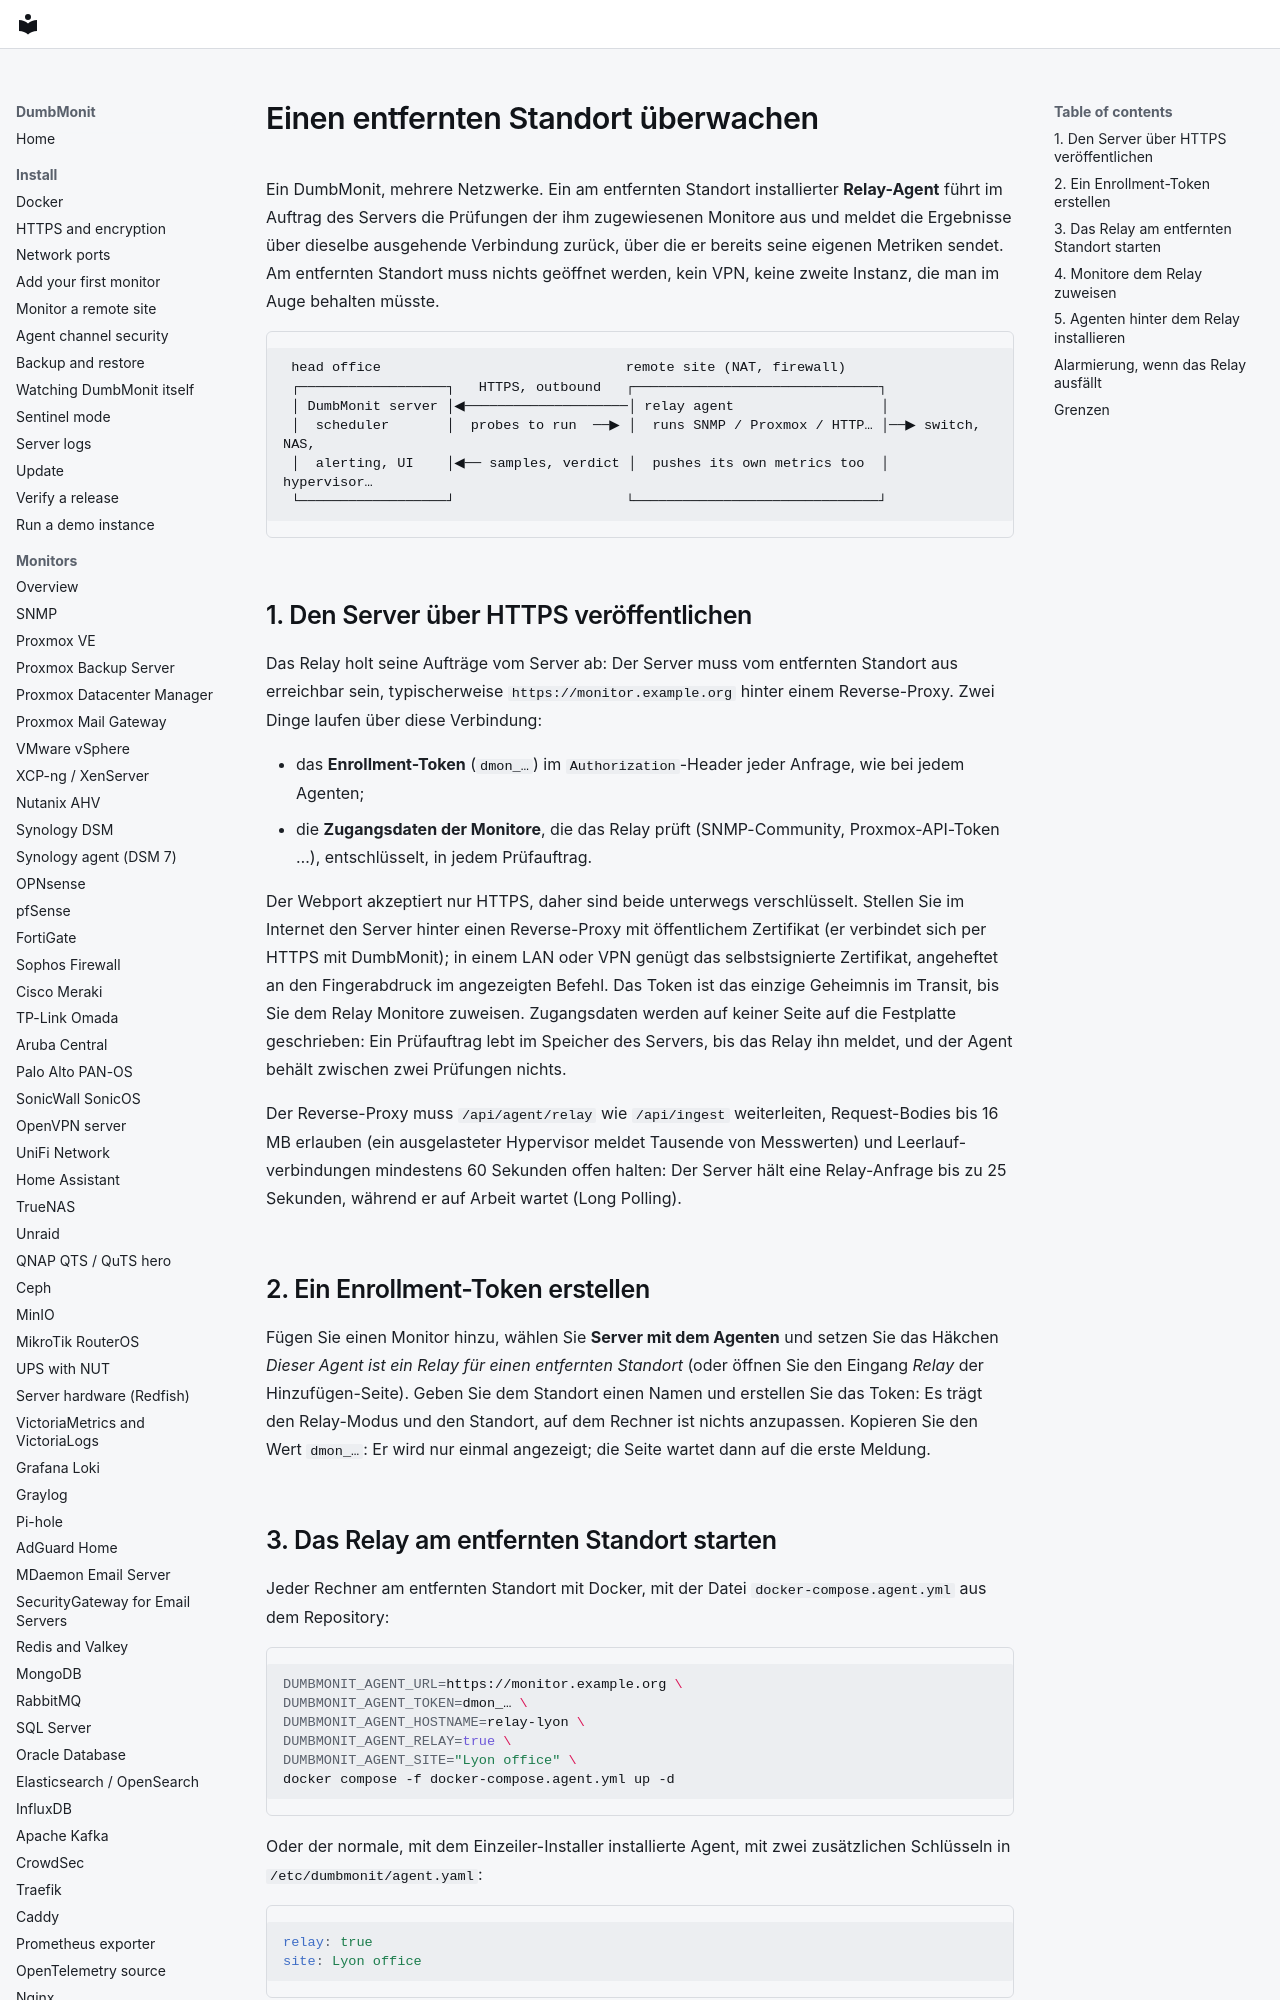

repository: laupernoe/dumbmonit · page: install/remote-site.de/index.html · generator: mkdocs

# Einen entfernten Standort überwachen {#monitor-a-remote-site}

Ein DumbMonit, mehrere Netzwerke. Ein am entfernten Standort installierter **Relay-Agent**
führt im Auftrag des Servers die Prüfungen der ihm zugewiesenen Monitore aus und meldet die
Ergebnisse über dieselbe ausgehende Verbindung zurück, über die er bereits seine eigenen
Metriken sendet. Am entfernten Standort muss nichts geöffnet werden, kein VPN, keine zweite
Instanz, die man im Auge behalten müsste.

```
 head office                              remote site (NAT, firewall)
 ┌──────────────────┐   HTTPS, outbound   ┌──────────────────────────────┐
 │ DumbMonit server │◀────────────────────│ relay agent                  │
 │  scheduler       │  probes to run  ──▶ │  runs SNMP / Proxmox / HTTP… │──▶ switch, NAS,
 │  alerting, UI    │◀── samples, verdict │  pushes its own metrics too  │    hypervisor…
 └──────────────────┘                     └──────────────────────────────┘
```

## 1. Den Server über HTTPS veröffentlichen {#1-publish-the-server-over-https}

Das Relay holt seine Aufträge vom Server ab: Der Server muss vom entfernten Standort aus
erreichbar sein, typischerweise `https://monitor.example.org` hinter einem Reverse-Proxy. Zwei
Dinge laufen über diese Verbindung:

- das **Enrollment-Token** (`dmon_…`) im `Authorization`-Header jeder Anfrage, wie bei jedem
  Agenten;
- die **Zugangsdaten der Monitore**, die das Relay prüft (SNMP-Community, Proxmox-API-Token …),
  entschlüsselt, in jedem Prüfauftrag.

Der Webport akzeptiert nur HTTPS, daher sind beide unterwegs verschlüsselt. Stellen Sie im Internet
den Server hinter einen Reverse-Proxy mit öffentlichem Zertifikat (er verbindet sich per HTTPS mit
DumbMonit); in einem LAN oder VPN genügt das selbstsignierte Zertifikat, angeheftet an den
Fingerabdruck im angezeigten Befehl. Das Token ist das einzige Geheimnis im Transit, bis Sie
dem Relay Monitore zuweisen. Zugangsdaten werden auf keiner Seite auf die Festplatte
geschrieben: Ein Prüfauftrag lebt im Speicher des Servers, bis das Relay ihn meldet, und der
Agent behält zwischen zwei Prüfungen nichts.

Der Reverse-Proxy muss `/api/agent/relay` wie `/api/ingest` weiterleiten, Request-Bodies bis
16 MB erlauben (ein ausgelasteter Hypervisor meldet Tausende von Messwerten) und Leerlauf-
verbindungen mindestens 60 Sekunden offen halten: Der Server hält eine Relay-Anfrage bis zu
25 Sekunden, während er auf Arbeit wartet (Long Polling).

## 2. Ein Enrollment-Token erstellen {#2-create-an-enrollment-token}

Fügen Sie einen Monitor hinzu, wählen Sie **Server mit dem Agenten** und setzen Sie das Häkchen
*Dieser Agent ist ein Relay für einen entfernten Standort* (oder öffnen Sie den Eingang *Relay* der
Hinzufügen-Seite). Geben Sie dem Standort einen Namen und erstellen Sie das Token: Es trägt den
Relay-Modus und den Standort, auf dem Rechner ist nichts anzupassen. Kopieren Sie den Wert
`dmon_…`: Er wird nur einmal angezeigt; die Seite wartet dann auf die erste Meldung.
